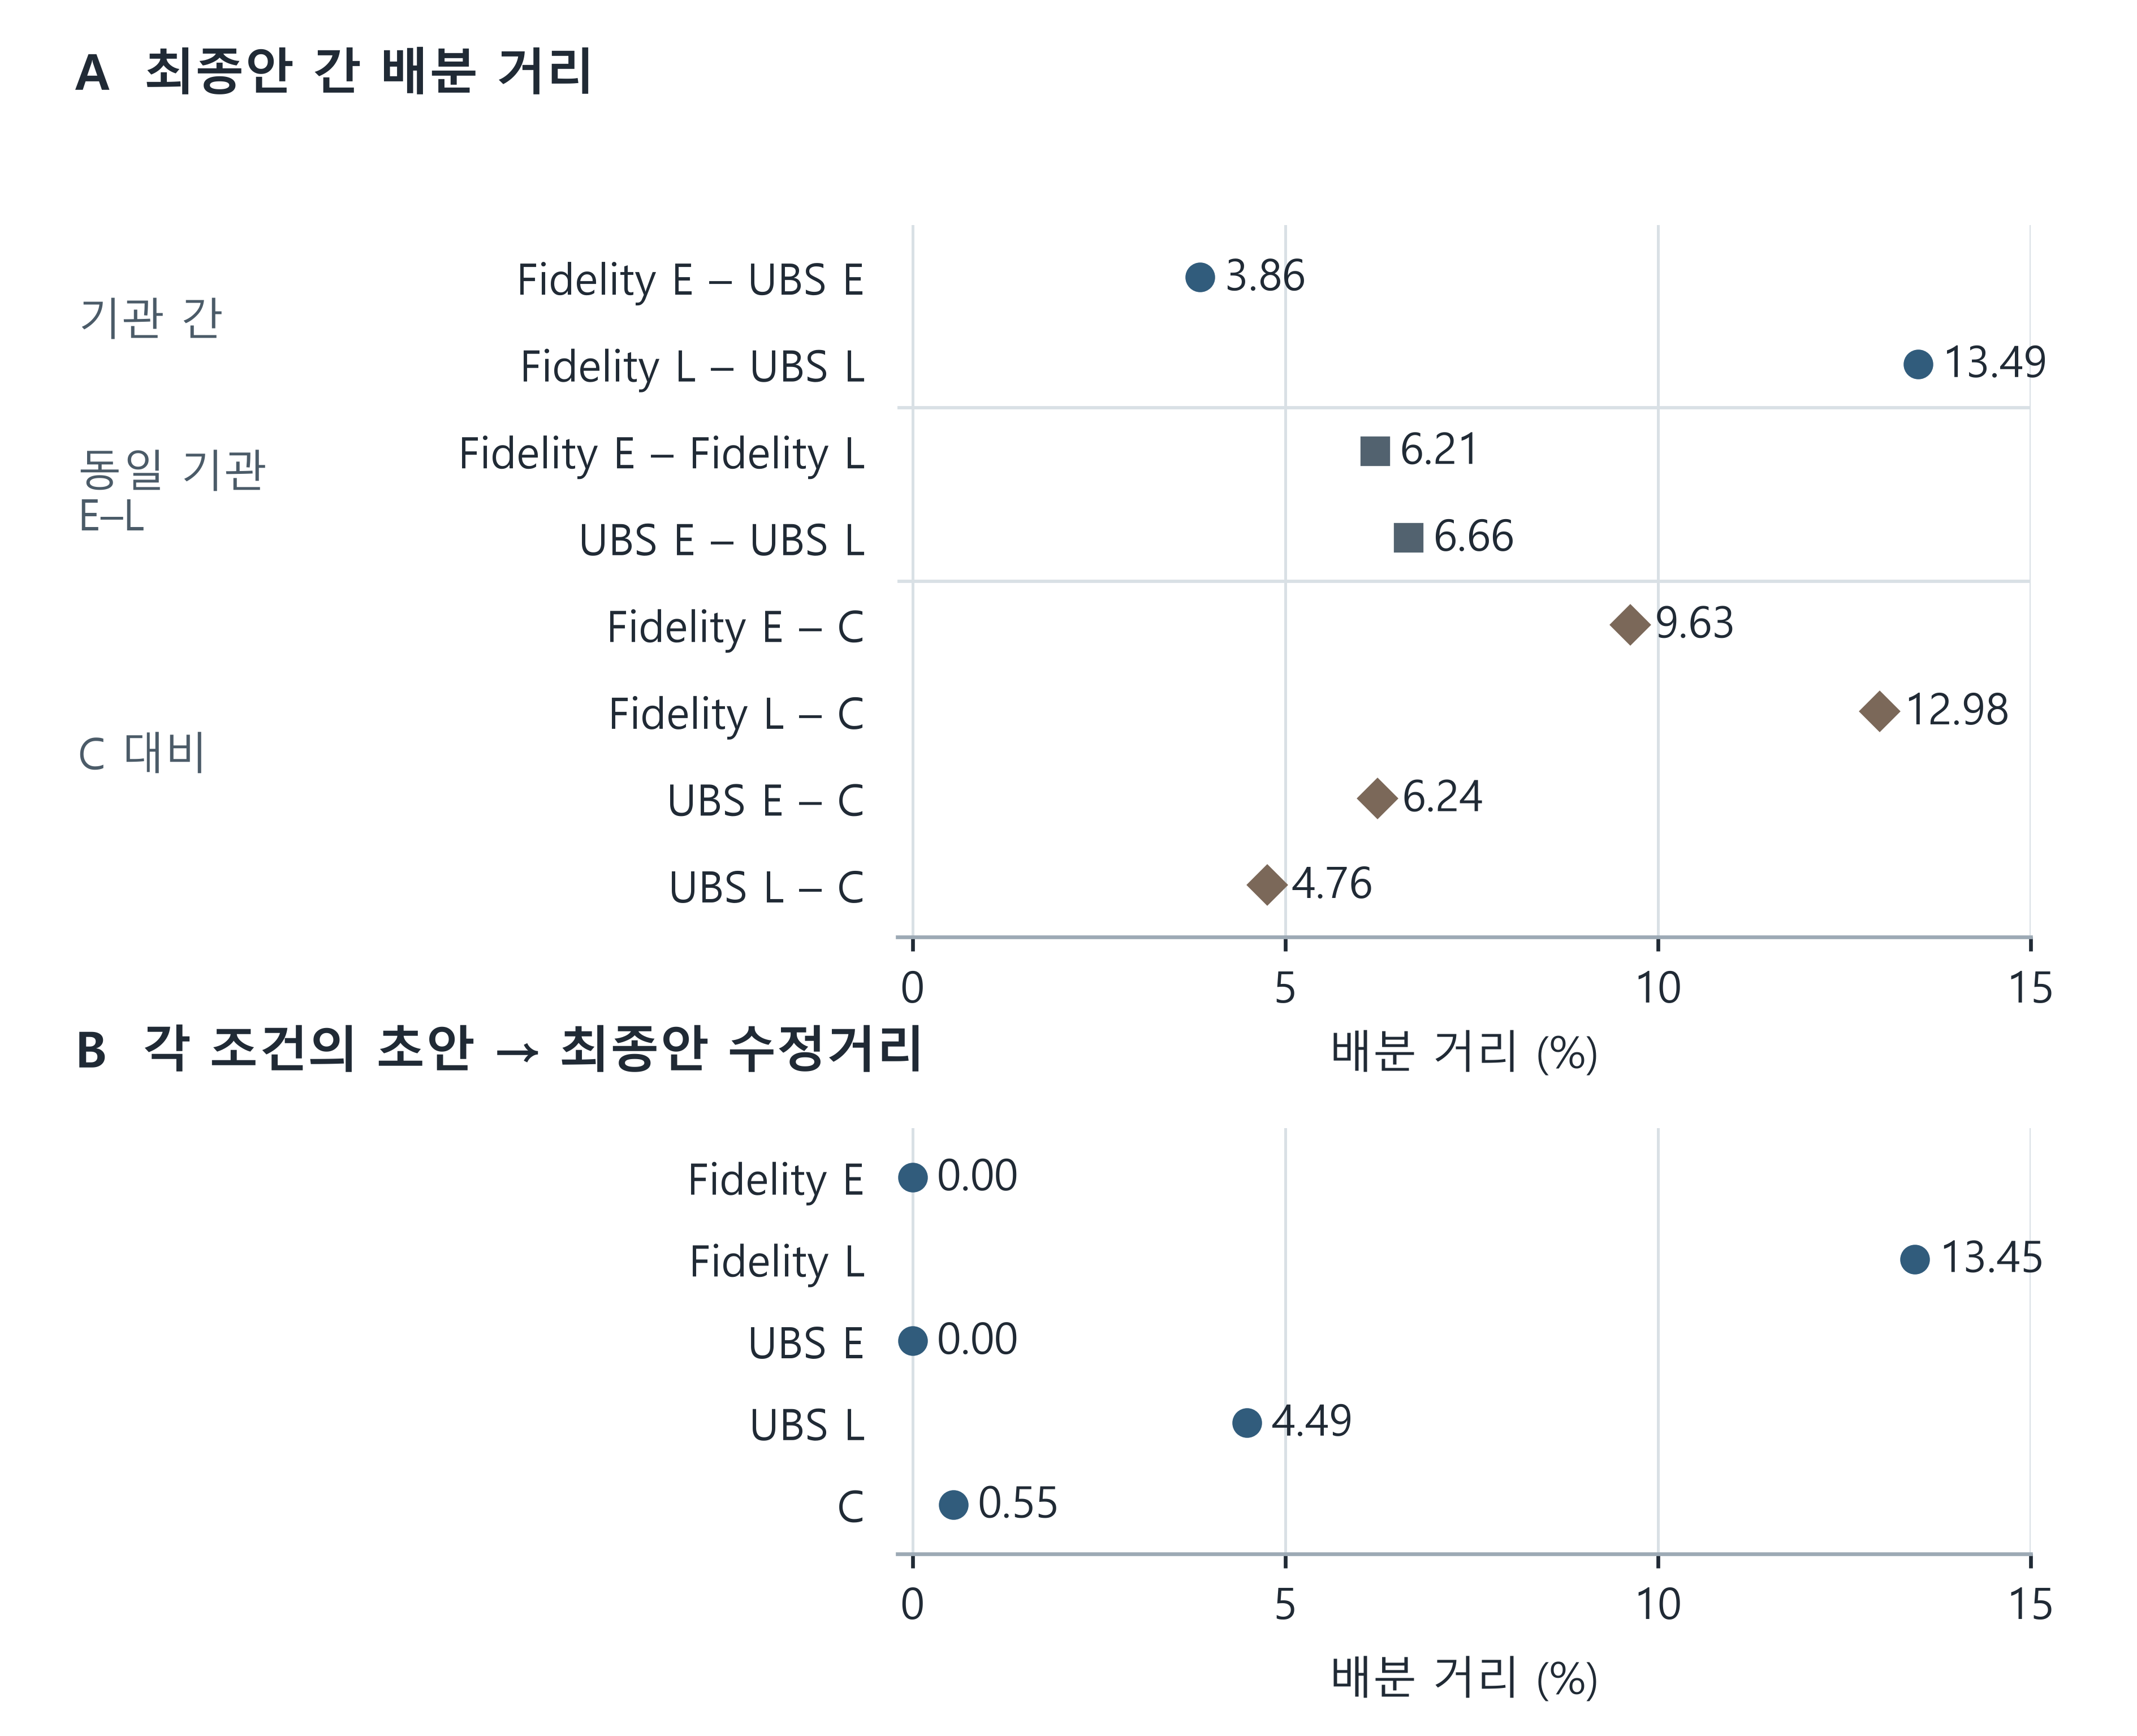

Source data for this figure (header and first rows):
panel, comparison_group, left, right, allocation_distance_percent
A, 기관 간, fidelity_q2_2026__E:F0, ubs_june_2026__E:F0, 3.86
A, 기관 간, fidelity_q2_2026__L:F0, ubs_june_2026__L:F0, 13.49
A, 동일 기관 E–L, fidelity_q2_2026__E:F0, fidelity_q2_2026__L:F0, 6.21
A, 동일 기관 E–L, ubs_june_2026__E:F0, ubs_june_2026__L:F0, 6.66
A, C 대비, fidelity_q2_2026__E:F0, common_market_only__C:F0, 9.63
A, C 대비, fidelity_q2_2026__L:F0, common_market_only__C:F0, 12.98
A, C 대비, ubs_june_2026__E:F0, common_market_only__C:F0, 6.24
A, C 대비, ubs_june_2026__L:F0, common_market_only__C:F0, 4.76
B, D0→F0, fidelity_q2_2026__E:F0, fidelity_q2_2026__E:D0, 0.00
B, D0→F0, fidelity_q2_2026__L:F0, fidelity_q2_2026__L:D0, 13.45
B, D0→F0, ubs_june_2026__E:F0, ubs_june_2026__E:D0, 0.00
B, D0→F0, ubs_june_2026__L:F0, ubs_june_2026__L:D0, 4.49
B, D0→F0, common_market_only__C:F0, common_market_only__C:D0, 0.55
